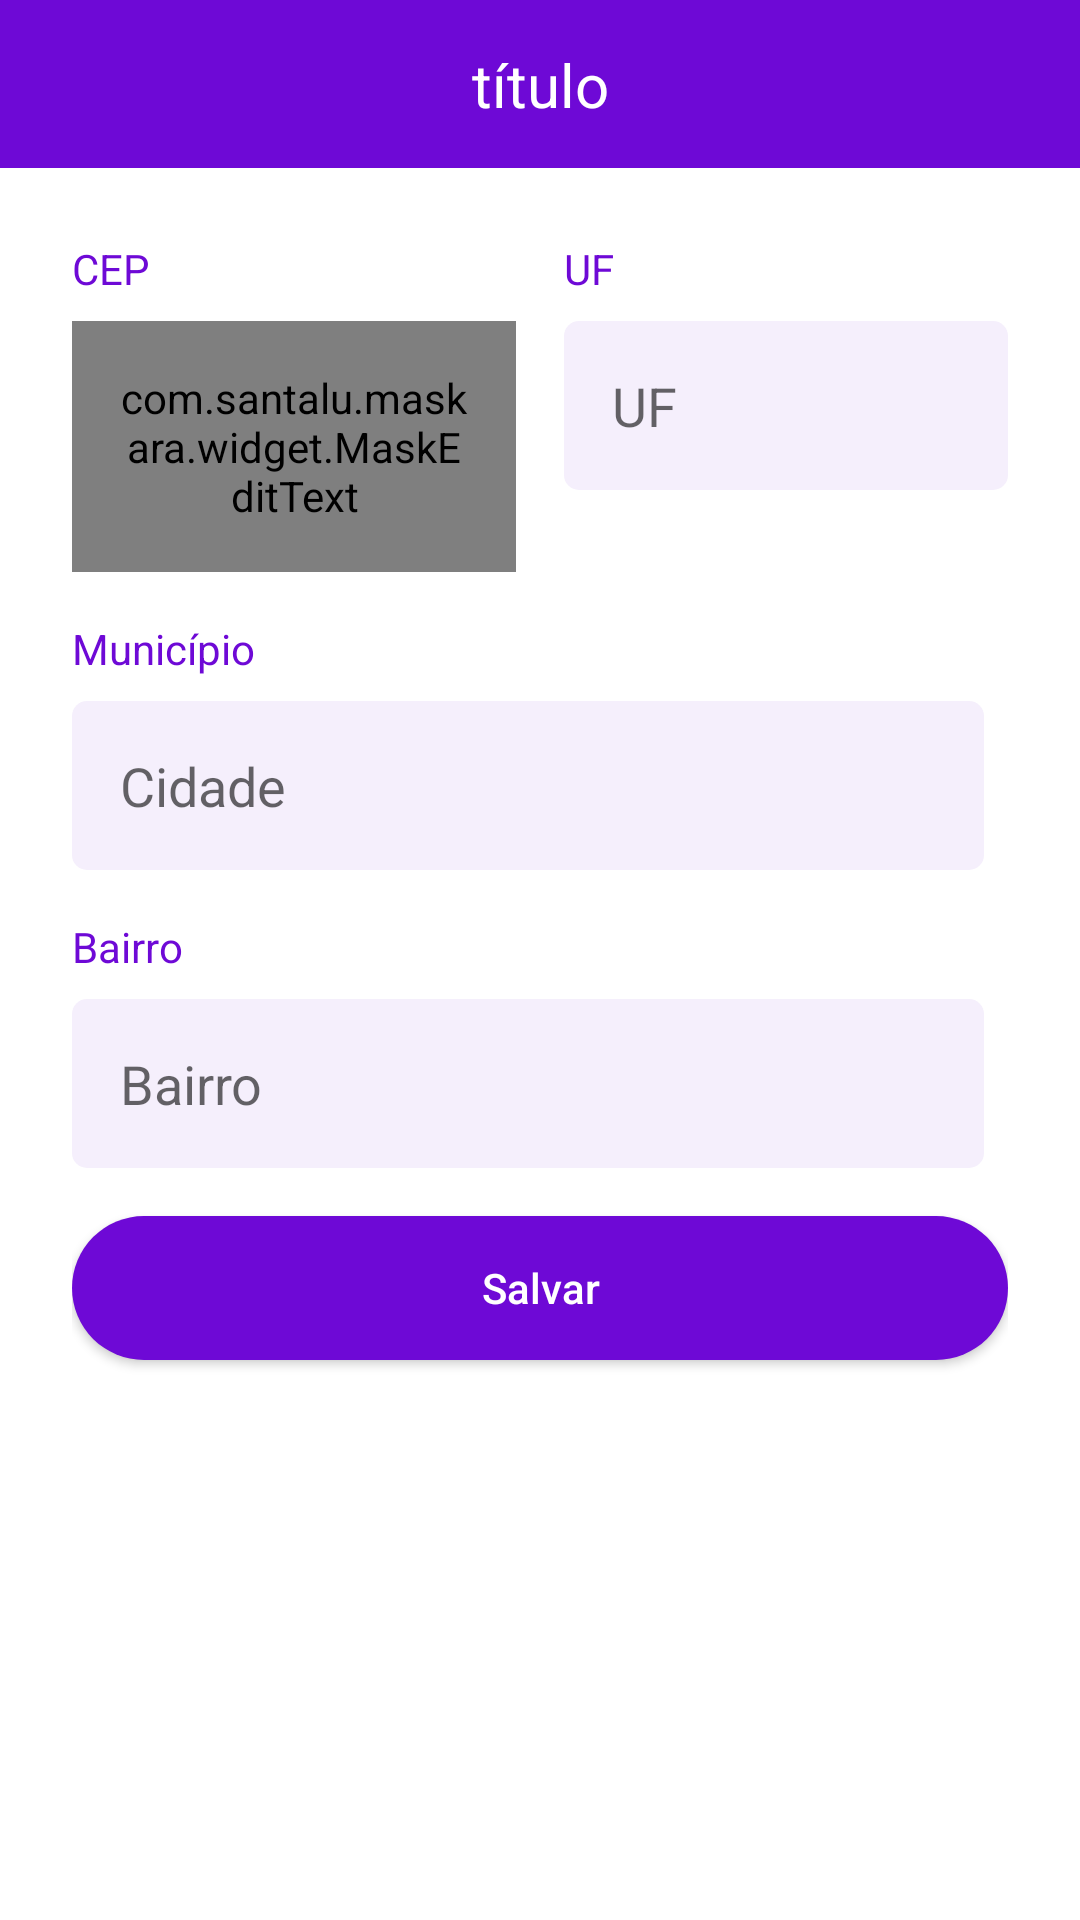

Write the Android layout XML for this screen, with the resource values it uses.
<!-- AndroidManifest.xml: application theme Theme.OLX -->
<!-- res/layout/activity_endereco.xml -->
<?xml version="1.0" encoding="utf-8"?>
<androidx.constraintlayout.widget.ConstraintLayout xmlns:android="http://schemas.android.com/apk/res/android"
    xmlns:app="http://schemas.android.com/apk/res-auto"
    xmlns:tools="http://schemas.android.com/tools"
    android:layout_width="match_parent"
    android:layout_height="match_parent"
    tools:context=".activitys.EnderecoActivity">

    <include
        android:id="@+id/include4"
        layout="@layout/toolbar"
        app:layout_constraintEnd_toEndOf="parent"
        app:layout_constraintStart_toStartOf="parent"
        app:layout_constraintTop_toTopOf="parent" />

    <ScrollView
        android:layout_width="match_parent"
        android:layout_height="0dp"
        android:fillViewport="true"
        app:layout_constraintBottom_toBottomOf="parent"
        app:layout_constraintEnd_toEndOf="parent"
        app:layout_constraintStart_toStartOf="parent"
        app:layout_constraintTop_toBottomOf="@+id/include4">

        <LinearLayout
            android:layout_width="match_parent"
            android:layout_height="wrap_content"
            android:padding="24dp"
            android:orientation="vertical">

            <LinearLayout
                android:layout_width="match_parent"
                android:layout_height="wrap_content"
                android:orientation="horizontal">

                <LinearLayout
                    android:layout_width="match_parent"
                    android:layout_height="wrap_content"
                    android:layout_marginEnd="8dp"
                    android:orientation="vertical"
                    android:layout_weight="1">

                    <TextView
                        android:layout_width="wrap_content"
                        android:layout_height="wrap_content"
                        android:text="CEP"
                        android:textColor="@color/cor_roxo"/>

                    <com.santalu.maskara.widget.MaskEditText
                        android:id="@+id/edt_cep"
                        android:layout_width="match_parent"
                        android:layout_height="wrap_content"
                        android:layout_marginTop="8dp"
                        android:padding="16dp"
                        android:background="@drawable/bg_edit"
                        android:hint="CEP"
                        android:inputType="number"
                        app:mask="_____-___"
                        app:maskCharacter="_"
                        app:maskStyle="completable" />

                </LinearLayout>

                <LinearLayout
                    android:layout_width="match_parent"
                    android:layout_height="wrap_content"
                    android:layout_marginStart="8dp"
                    android:orientation="vertical"
                    android:layout_weight="1">

                    <TextView
                        android:layout_width="wrap_content"
                        android:layout_height="wrap_content"
                        android:text="UF"
                        android:textColor="@color/cor_roxo"/>

                    <EditText
                        android:id="@+id/edt_uf"
                        android:layout_width="match_parent"
                        android:layout_height="wrap_content"
                        android:layout_marginTop="8dp"
                        android:hint="UF"
                        android:background="@drawable/bg_edit"
                        android:padding="16dp"/>

                </LinearLayout>

            </LinearLayout>

            <LinearLayout
                android:layout_width="match_parent"
                android:layout_marginTop="16dp"
                android:layout_height="wrap_content"
                android:layout_marginEnd="8dp"
                android:orientation="vertical">

                <TextView
                    android:layout_width="wrap_content"
                    android:layout_height="wrap_content"
                    android:text="Município"
                    android:textColor="@color/cor_roxo"/>

                <EditText
                    android:id="@+id/edt_municipio"
                    android:layout_width="match_parent"
                    android:layout_height="wrap_content"
                    android:layout_marginTop="8dp"
                    android:hint="Cidade"
                    android:background="@drawable/bg_edit"
                    android:padding="16dp"/>

            </LinearLayout>

            <LinearLayout
                android:layout_width="match_parent"
                android:layout_marginTop="16dp"
                android:layout_height="wrap_content"
                android:layout_marginEnd="8dp"
                android:orientation="vertical">

                <TextView
                    android:layout_width="wrap_content"
                    android:layout_height="wrap_content"
                    android:text="Bairro"
                    android:textColor="@color/cor_roxo"/>

                <EditText
                    android:id="@+id/edt_bairro"
                    android:layout_width="match_parent"
                    android:layout_height="wrap_content"
                    android:layout_marginTop="8dp"
                    android:hint="Bairro"
                    android:background="@drawable/bg_edit"
                    android:padding="16dp"/>

            </LinearLayout>

            <android.widget.Button
                android:layout_width="match_parent"
                android:layout_height="wrap_content"
                android:layout_marginTop="16dp"
                android:onClick="validaDados"
                android:text="Salvar"
                android:background="@drawable/bg_btn"
                android:textColor="@color/white"
                android:textAllCaps="false"/>

            <ProgressBar
                android:id="@+id/progressBar"
                android:layout_width="wrap_content"
                android:layout_height="wrap_content"
                android:visibility="gone"
                tools:visibility="visible"
                android:layout_gravity="center_horizontal"
                android:layout_marginTop="8dp"
                android:theme="@style/ProgressBar"/>

        </LinearLayout>


    </ScrollView>

</androidx.constraintlayout.widget.ConstraintLayout>
<!-- res/layout/toolbar.xml (included above) -->
<?xml version="1.0" encoding="utf-8"?>
<androidx.constraintlayout.widget.ConstraintLayout xmlns:android="http://schemas.android.com/apk/res/android"
    xmlns:app="http://schemas.android.com/apk/res-auto"
    android:layout_width="match_parent"
    xmlns:tools="http://schemas.android.com/tools"
    android:background="@color/cor_roxo"
    android:layout_height="?actionBarSize">


    <ImageButton
        android:id="@+id/ib_voltar"
        android:layout_width="wrap_content"
        android:layout_height="match_parent"
        android:background="@android:color/transparent"
        android:paddingStart="16dp"
        android:paddingEnd="16dp"
        android:src="@drawable/ic_voltar"
        app:layout_constraintBottom_toBottomOf="parent"
        app:layout_constraintStart_toStartOf="parent"
        app:layout_constraintTop_toTopOf="parent" />

    <TextView
        android:id="@+id/text_toolbar"
        android:layout_width="wrap_content"
        android:layout_height="wrap_content"
        android:textColor="@color/white"
        android:textSize="20sp"
        app:layout_constraintBottom_toBottomOf="parent"
        app:layout_constraintEnd_toEndOf="parent"
        app:layout_constraintStart_toStartOf="@+id/ib_voltar"
        app:layout_constraintTop_toTopOf="parent"
        tools:text="título" />


</androidx.constraintlayout.widget.ConstraintLayout>
<!-- resources referenced by this layout -->
<resources>
  <color name="cor_roxo">#6E09D6</color>
  <color name="white">#FFFFFFFF</color>
  <!-- drawable bg_btn (drawable-v24) -->
  <?xml version="1.0" encoding="utf-8"?>
  <shape xmlns:android="http://schemas.android.com/apk/res/android">
  
      <solid android:color="@color/cor_roxo"/>
      <corners android:radius="100in"/>
  
  
  </shape>
  <!-- drawable bg_edit (drawable) -->
  <?xml version="1.0" encoding="utf-8"?>
  <shape xmlns:android="http://schemas.android.com/apk/res/android">
  
      <solid android:color="#f5effc"/>
      <corners android:radius="5dp"/>
  
  
  </shape>
  <style name="ProgressBar" parent="Theme.OLX">
          <item name="colorAccent">@color/cor_roxo</item>
  
      </style>
  <style name="Theme.OLX" parent="Theme.MaterialComponents.DayNight.NoActionBar">
          
          <item name="colorPrimary">@color/purple_500</item>
          <item name="colorPrimaryVariant">@color/cor_roxo</item>
          <item name="colorOnPrimary">@color/white</item>
          
          <item name="colorSecondary">@color/cor_roxo</item>
          <item name="colorSecondaryVariant">@color/teal_700</item>
          <item name="colorOnSecondary">@color/black</item>
          
          <item name="android:statusBarColor" tools:targetApi="l">?attr/colorPrimaryVariant</item>
          
      </style>
  <color name="purple_500">#FF6200EE</color>
  <color name="teal_700">#FF018786</color>
  <color name="black">#FF000000</color>
</resources>
